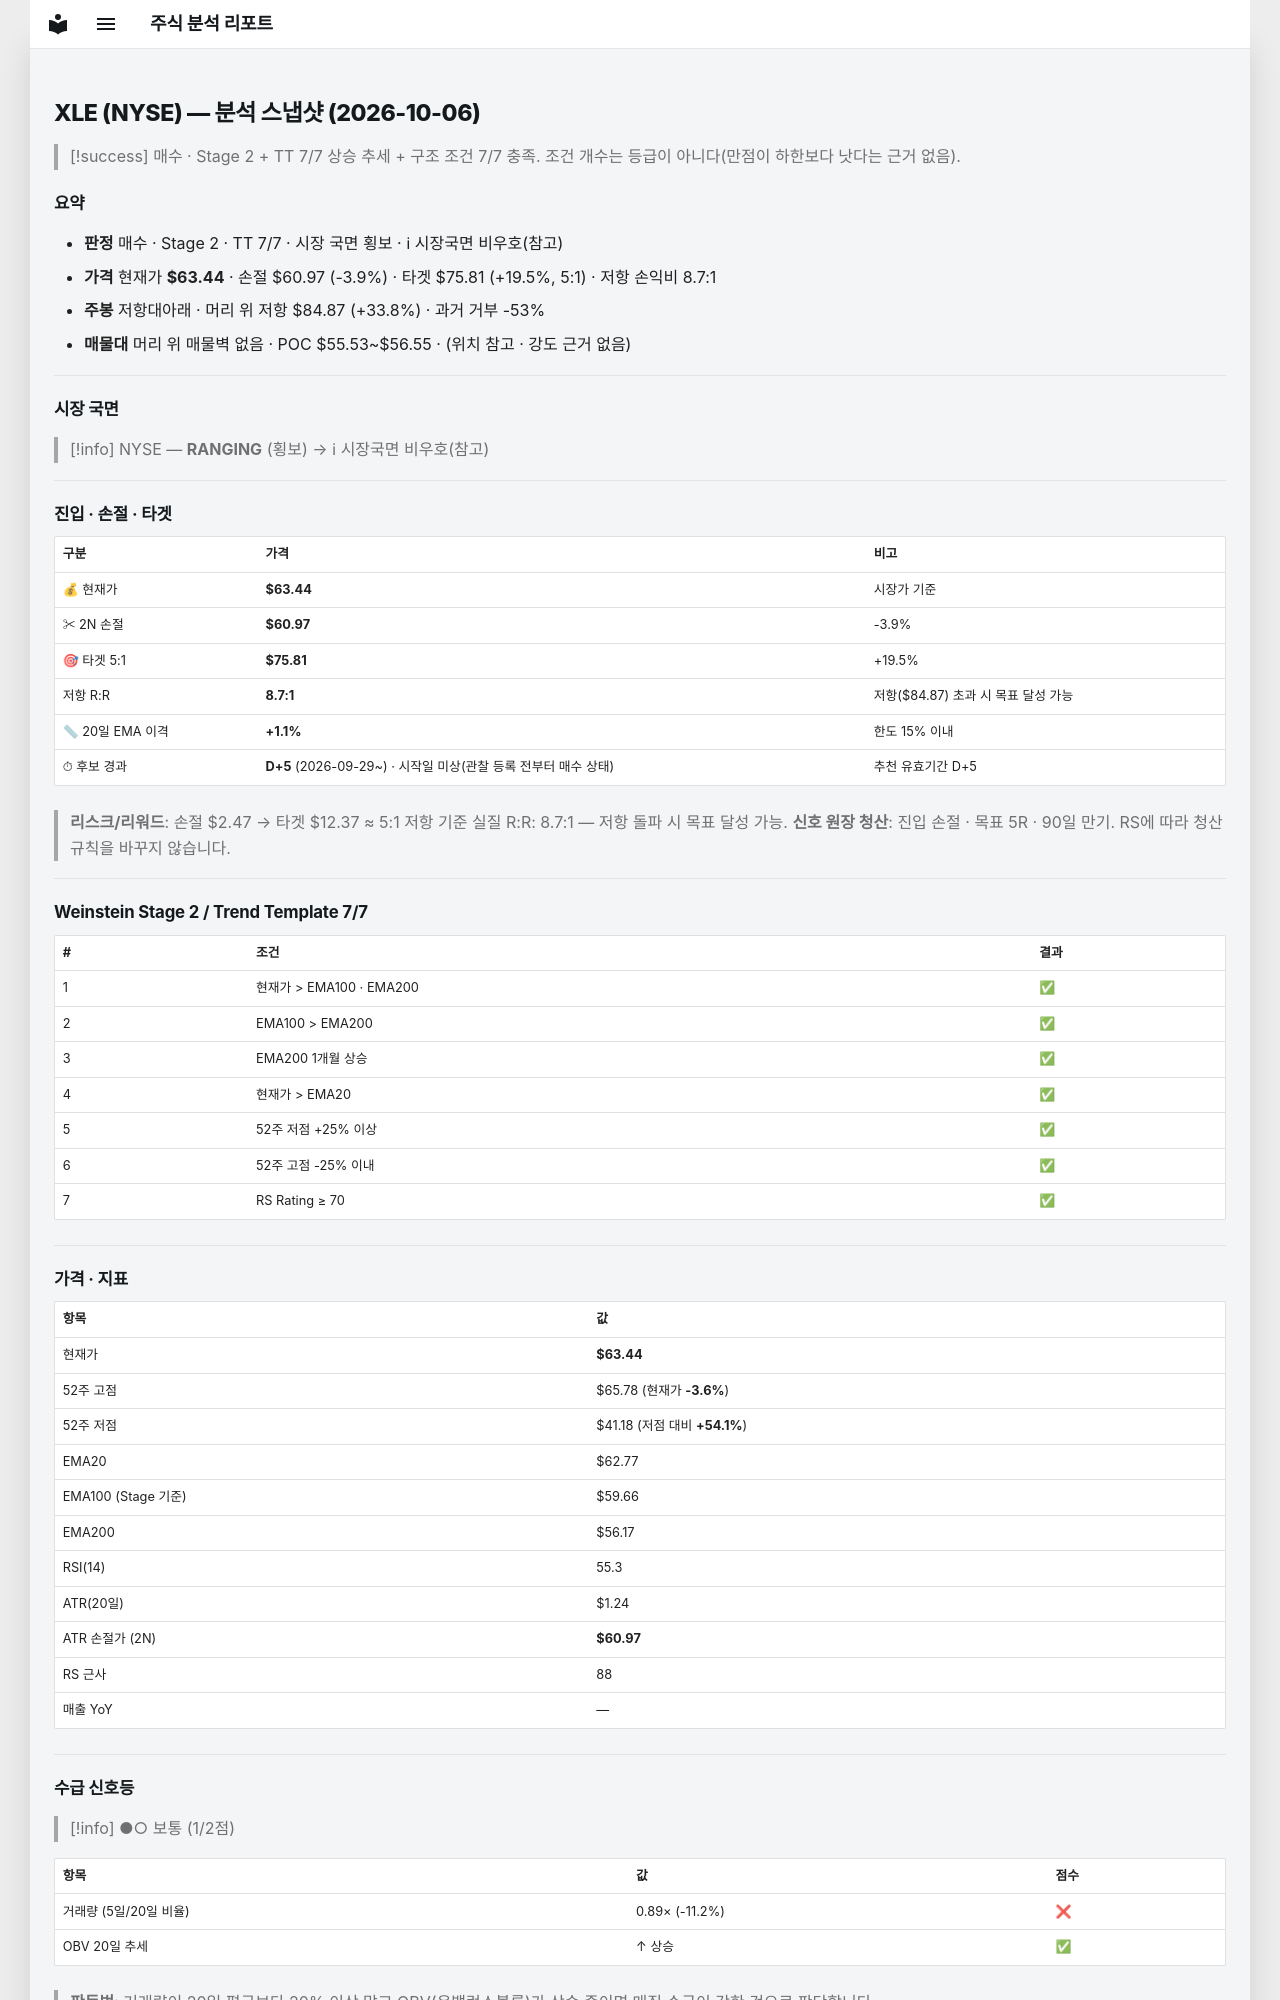

repository: soloandco/stock-reports · page: snapshots/XLE-2026-10-06/index.html · generator: mkdocs

---
type: analysis-snapshot
title: XLE 분석 스냅샷
ticker: XLE
market: NYSE
created: 2026-10-06
updated: 2026-10-06
bar-date: 2026-10-05
verdict: 매수후보
real-rr: 8.66
sma50-gap-pct: 1.1
candidate-days: 5
candidate-since: 2026-09-29
candidate-start-unknown: true
weekly-position: 저항대아래
weekly-overhead-price: 84.87
weekly-overhead-pct: 33.8
stage: 2
trend-template-score: 7
tt-max: 7
ma-set: ema-20-100-200
price: 63.439998626708984
stop-price: 60.965628490412996
market-regime: RANGING
supply-demand-score: 1/2
supply-demand-label: 보통
status: tracking
tags:
  - stock-agent
  - watchlist
  - XLE
  - analysis
related:
  - "[[analysis-template]]"
---

# XLE (NYSE) — 분석 스냅샷 (2026-10-06)

> [!success] 매수 · Stage 2 + TT 7/7
> 상승 추세 + 구조 조건 7/7 충족. 조건 개수는 등급이 아니다(만점이 하한보다 낫다는 근거 없음).

## 요약

- **판정** 매수 · Stage 2 · TT 7/7 · 시장 국면 횡보 · ℹ 시장국면 비우호(참고)
- **가격** 현재가 **$63.44** · 손절 $60.97 (-3.9%) · 타겟 $75.81 (+19.5%, 5:1) · 저항 손익비 8.7:1
- **주봉** 저항대아래 · 머리 위 저항 $84.87 (+33.8%) · 과거 거부 -53%
- **매물대** 머리 위 매물벽 없음 · POC $55.53~$56.55 · (위치 참고 · 강도 근거 없음)

---

## 시장 국면

> [!info] NYSE — **RANGING** (횡보) → ℹ 시장국면 비우호(참고)

---

## 진입 · 손절 · 타겟

| 구분 | 가격 | 비고 |
|------|------|------|
| 💰 현재가 | **$63.44** | 시장가 기준 |
| ✂ 2N 손절 | **$60.97** | -3.9% |
| 🎯 타겟 5:1 | **$75.81** | +19.5% |
| 저항 R:R | **8.7:1** | 저항($84.87) 초과 시 목표 달성 가능 |
| 📏 20일 EMA 이격 | **+1.1%** | 한도 15% 이내 |
| ⏱ 후보 경과 | **D+5** (2026-09-29~) · 시작일 미상(관찰 등록 전부터 매수 상태) | 추천 유효기간 D+5 |

> **리스크/리워드**: 손절 $2.47 → 타겟 $12.37 ≈ 5:1
> 저항 기준 실질 R:R: 8.7:1 — 저항 돌파 시 목표 달성 가능.
> **신호 원장 청산**: 진입 손절 · 목표 5R · 90일 만기. RS에 따라 청산 규칙을 바꾸지 않습니다.

---

## Weinstein Stage 2 / Trend Template 7/7

| # | 조건 | 결과 |
|---|------|------|
| 1 | 현재가 > EMA100 · EMA200 | ✅ |
| 2 | EMA100 > EMA200 | ✅ |
| 3 | EMA200 1개월 상승 | ✅ |
| 4 | 현재가 > EMA20 | ✅ |
| 5 | 52주 저점 +25% 이상 | ✅ |
| 6 | 52주 고점 -25% 이내 | ✅ |
| 7 | RS Rating ≥ 70 | ✅ |

---

## 가격 · 지표

| 항목 | 값 |
|------|---|
| 현재가 | **$63.44** |
| 52주 고점 | $65.78 (현재가 **-3.6%**) |
| 52주 저점 | $41.18 (저점 대비 **+54.1%**) |
| EMA20 | $62.77 |
| EMA100 (Stage 기준) | $59.66 |
| EMA200 | $56.17 |
| RSI(14) | 55.3 |
| ATR(20일) | $1.24 |
| ATR 손절가 (2N) | **$60.97** |
| RS 근사 | 88 |
| 매출 YoY | — |

---
## 수급 신호등

> [!info] ●○ 보통 (1/2점)

| 항목 | 값 | 점수 |
|------|------|------|
| 거래량 (5일/20일 비율) | 0.89× (-11.2%) | ❌ |
| OBV 20일 추세 | ↑ 상승 | ✅ |

> **판독법**: 거래량이 20일 평균보다 20% 이상 많고 OBV(온밸런스볼륨)가 상승 중이면 매집 수급이 강한 것으로 판단합니다.

---
